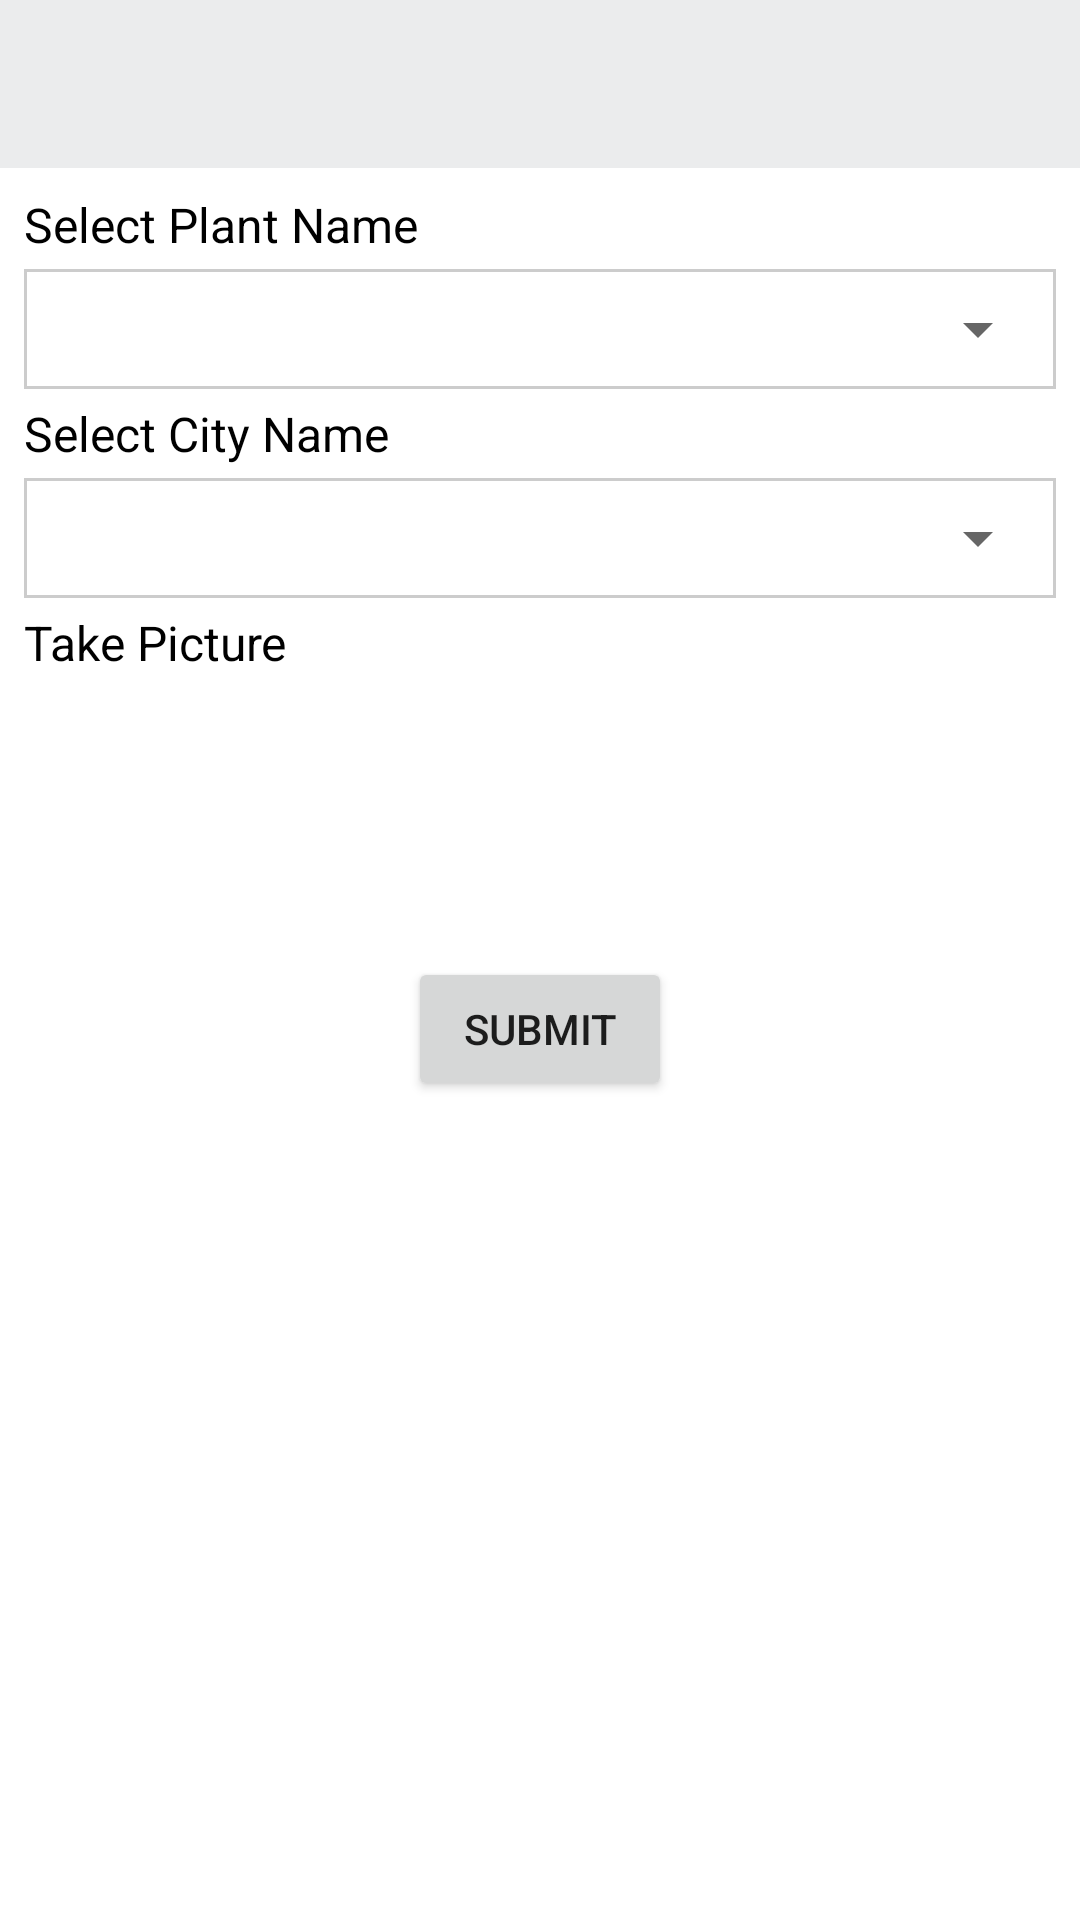

Here is an Android app screen rendered from its layout file. Give the layout XML and the strings, colors and styles it references.
<!-- AndroidManifest.xml: application theme Theme.ClimateChange -->
<!-- res/layout/activity_add_plant.xml -->
<?xml version="1.0" encoding="utf-8"?>
<RelativeLayout xmlns:android="http://schemas.android.com/apk/res/android"
    xmlns:app="http://schemas.android.com/apk/res-auto"
    xmlns:tools="http://schemas.android.com/tools"
    android:layout_width="match_parent"
    android:layout_height="match_parent"
    tools:context=".activities.AddPlantActivity">

    <include
        android:id="@+id/tool_bar"
        layout="@layout/custom_tool_bar"/>

    <LinearLayout
        android:layout_below="@+id/tool_bar"
        android:layout_width="match_parent"
        android:layout_height="match_parent"
        android:layout_margin="8dp"
        android:orientation="vertical">

        <TextView
            android:layout_width="wrap_content"
            android:layout_height="wrap_content"
            android:textColor="@color/black"
            android:textSize="16sp"
            android:text="Select Plant Name"/>

        <LinearLayout
            android:id="@+id/ll_spn_plant"
            android:layout_width="match_parent"
            android:layout_height="40dp"
            android:layout_marginTop="4dp"
            android:layout_below="@+id/textView"
            android:background="@drawable/boader"
            android:orientation="vertical"
            android:padding="2dp">

            <Spinner
                android:id="@+id/spn_plant"
                android:layout_width="match_parent"
                android:layout_height="match_parent"
                />

        </LinearLayout>

        <TextView
            android:id="@+id/txt_plant_name"
            android:layout_width="wrap_content"
            android:layout_height="wrap_content"
            android:layout_marginTop="4dp"
            android:textColor="@color/black"
            android:textSize="16sp"
            android:visibility="gone"
            android:text="Enter Plant Name"/>

        <EditText
            android:id="@+id/etxt_plant_name"
            android:layout_width="match_parent"
            android:layout_height="40dp"
            android:layout_marginTop="4dp"
            android:visibility="gone"
            android:background="@drawable/boader"/>

        <TextView
            android:layout_width="wrap_content"
            android:layout_height="wrap_content"
            android:layout_marginTop="4dp"
            android:textColor="@color/black"
            android:textSize="16sp"
            android:text="Select City Name"/>

        <LinearLayout
            android:id="@+id/ll_city_spn"
            android:layout_width="match_parent"
            android:layout_height="40dp"
            android:layout_marginTop="4dp"
            android:layout_below="@+id/textView"
            android:background="@drawable/boader"
            android:orientation="vertical"
            android:padding="2dp">

            <Spinner
                android:id="@+id/spn_city"
                android:layout_width="match_parent"
                android:layout_height="match_parent"
                />

        </LinearLayout>

        <TextView
            android:layout_width="wrap_content"
            android:layout_height="wrap_content"
            android:textColor="@color/black"
            android:layout_marginTop="4dp"
            android:textSize="16sp"
            android:text="Take Picture"/>

        <ImageView
            android:id="@+id/camera"
            android:layout_width="80dp"
            android:layout_height="80dp"
            android:layout_marginTop="4dp"
            android:background="@drawable/ic_baseline_photo_camera_24"/>

        <Button
            android:layout_width="wrap_content"
            android:layout_height="wrap_content"
            android:layout_marginTop="10dp"
            android:text="Submit"
            android:layout_gravity="center"/>

    </LinearLayout>

</RelativeLayout>
<!-- res/layout/custom_tool_bar.xml (included above) -->
<?xml version="1.0" encoding="utf-8"?>
<androidx.appcompat.widget.Toolbar xmlns:android="http://schemas.android.com/apk/res/android"
    android:layout_width="match_parent"
    xmlns:aap="http://schemas.android.com/apk/res-auto"
    xmlns:tools="http://schemas.android.com/tools"
    android:id="@+id/action_bar"
    android:background="#F2EAEBED"
    android:theme="@style/ThemeOverlay.AppCompat.Dark.ActionBar"
    android:layout_height="?attr/actionBarSize">
<RelativeLayout
    android:layout_width="match_parent"
    android:layout_height="wrap_content">
    <TextView
        android:id="@+id/text_view"
        android:layout_width="match_parent"
        android:layout_height="match_parent"
        android:text=""
        android:gravity="center_vertical"
        android:textColor="@color/black"
        android:textSize="20dp"
        tools:ignore="MissingConstraints" />


</RelativeLayout>
</androidx.appcompat.widget.Toolbar>
<!-- resources referenced by this layout -->
<resources>
  <color name="black">#FF000000</color>
  <!-- drawable boader (drawable) -->
  <?xml version="1.0" encoding="utf-8"?>
  <shape xmlns:android="http://schemas.android.com/apk/res/android"
      android:shape="rectangle">
  
      <stroke android:width="1dp"
          android:color="#cccccc" />
  
  </shape>
  <style name="Theme.ClimateChange" parent="Theme.MaterialComponents.Light.NoActionBar">
          
          <item name="colorPrimary">@color/purple_500</item>
          <item name="colorPrimaryVariant">@color/purple_700</item>
          <item name="colorOnPrimary">@color/white</item>
          
          <item name="colorSecondary">@color/teal_200</item>
          <item name="colorSecondaryVariant">@color/teal_700</item>
          <item name="colorOnSecondary">@color/white</item>
          
          <item name="android:statusBarColor" tools:targetApi="l">?attr/colorPrimaryVariant</item>
          
      </style>
  <color name="purple_500">#7FB77E</color>
  <color name="purple_700">#7FB77E</color>
  <color name="white">#FFFFFFFF</color>
  <color name="teal_200">#B1D7B4</color>
  <color name="teal_700">#FF018786</color>
</resources>
